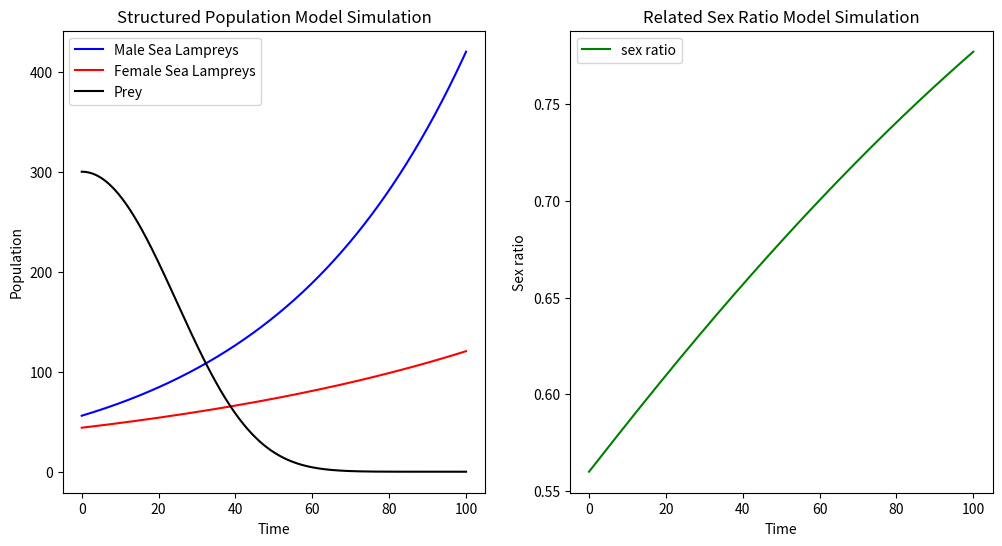

This chart was generated by the following Python code:
import numpy as np
import matplotlib.pyplot as plt

# 参数设定
r_M = 0.04  # 雄性海七鳃鳗的繁殖率
d_M = 0.02  # 雄性海七鳃鳗的自然死亡率
b_M = 0.002 # 雄性海七鳃鳗的捕食效率
            #修改：增添一条注释
r_F = 0.03  # 雌性海七鳃鳗的繁殖率
d_F = 0.02  # 雌性海七鳃鳗的自然死亡率
b_F = 0.001 # 雌性海七鳃鳗的捕食效率

r_P = 0.1   # 猎物的自然增长率
a = 0.001    # 猎物被捕食的概率

# 初始条件
M0 = 56   # 雄性海七鳃鳗的初始种群数量
F0 = 44   # 雌性海七鳃鳗的初始种群数量
P0 = 300   # 猎物的初始种群数量

# 时间设定
dt = 0.05  # 时间步长
T = 100    # 总模拟时间
N = int(T / dt) # 总步数

# 初始化数组
M = np.zeros(N)
F = np.zeros(N)
P = np.zeros(N)
R = np.zeros(N)

M[0] = M0
F[0] = F0
P[0] = P0
R[0] =M0/F0
# 模拟过程
for t in range(N - 1):
    M[t + 1] = M[t] + (r_M * M[t] - d_M * M[t] + b_M * a * P[t] * M[t]) * dt
    F[t + 1] = F[t] + (r_F * F[t] - d_F * F[t] + b_F * a * P[t] * F[t]) * dt
    P[t + 1] = P[t] + (r_P * P[t] - a * P[t] * (M[t] + F[t])) * dt
    R[t+1]=M[t+1]/(F[t+1]+M[t+1])
# 绘图
time = np.linspace(0, T, N)
plt.figure(figsize=(12, 6))
plt.subplot(1,2,1)
plt.plot(time, M, label='Male Sea Lampreys', color='blue')
plt.plot(time, F, label='Female Sea Lampreys', color='red')
plt.plot(time, P, label='Prey', color='black')
plt.xlabel('Time')
plt.ylabel('Population')
plt.title('Structured Population Model Simulation')
plt.legend()
plt.subplot(1,2,2)
plt.plot(time, M / (F+M), label='sex ratio', color='green')
plt.xlabel('Time')
plt.ylabel('Sex ratio')
plt.title('Related Sex Ratio Model Simulation')
plt.legend()
plt.show()
